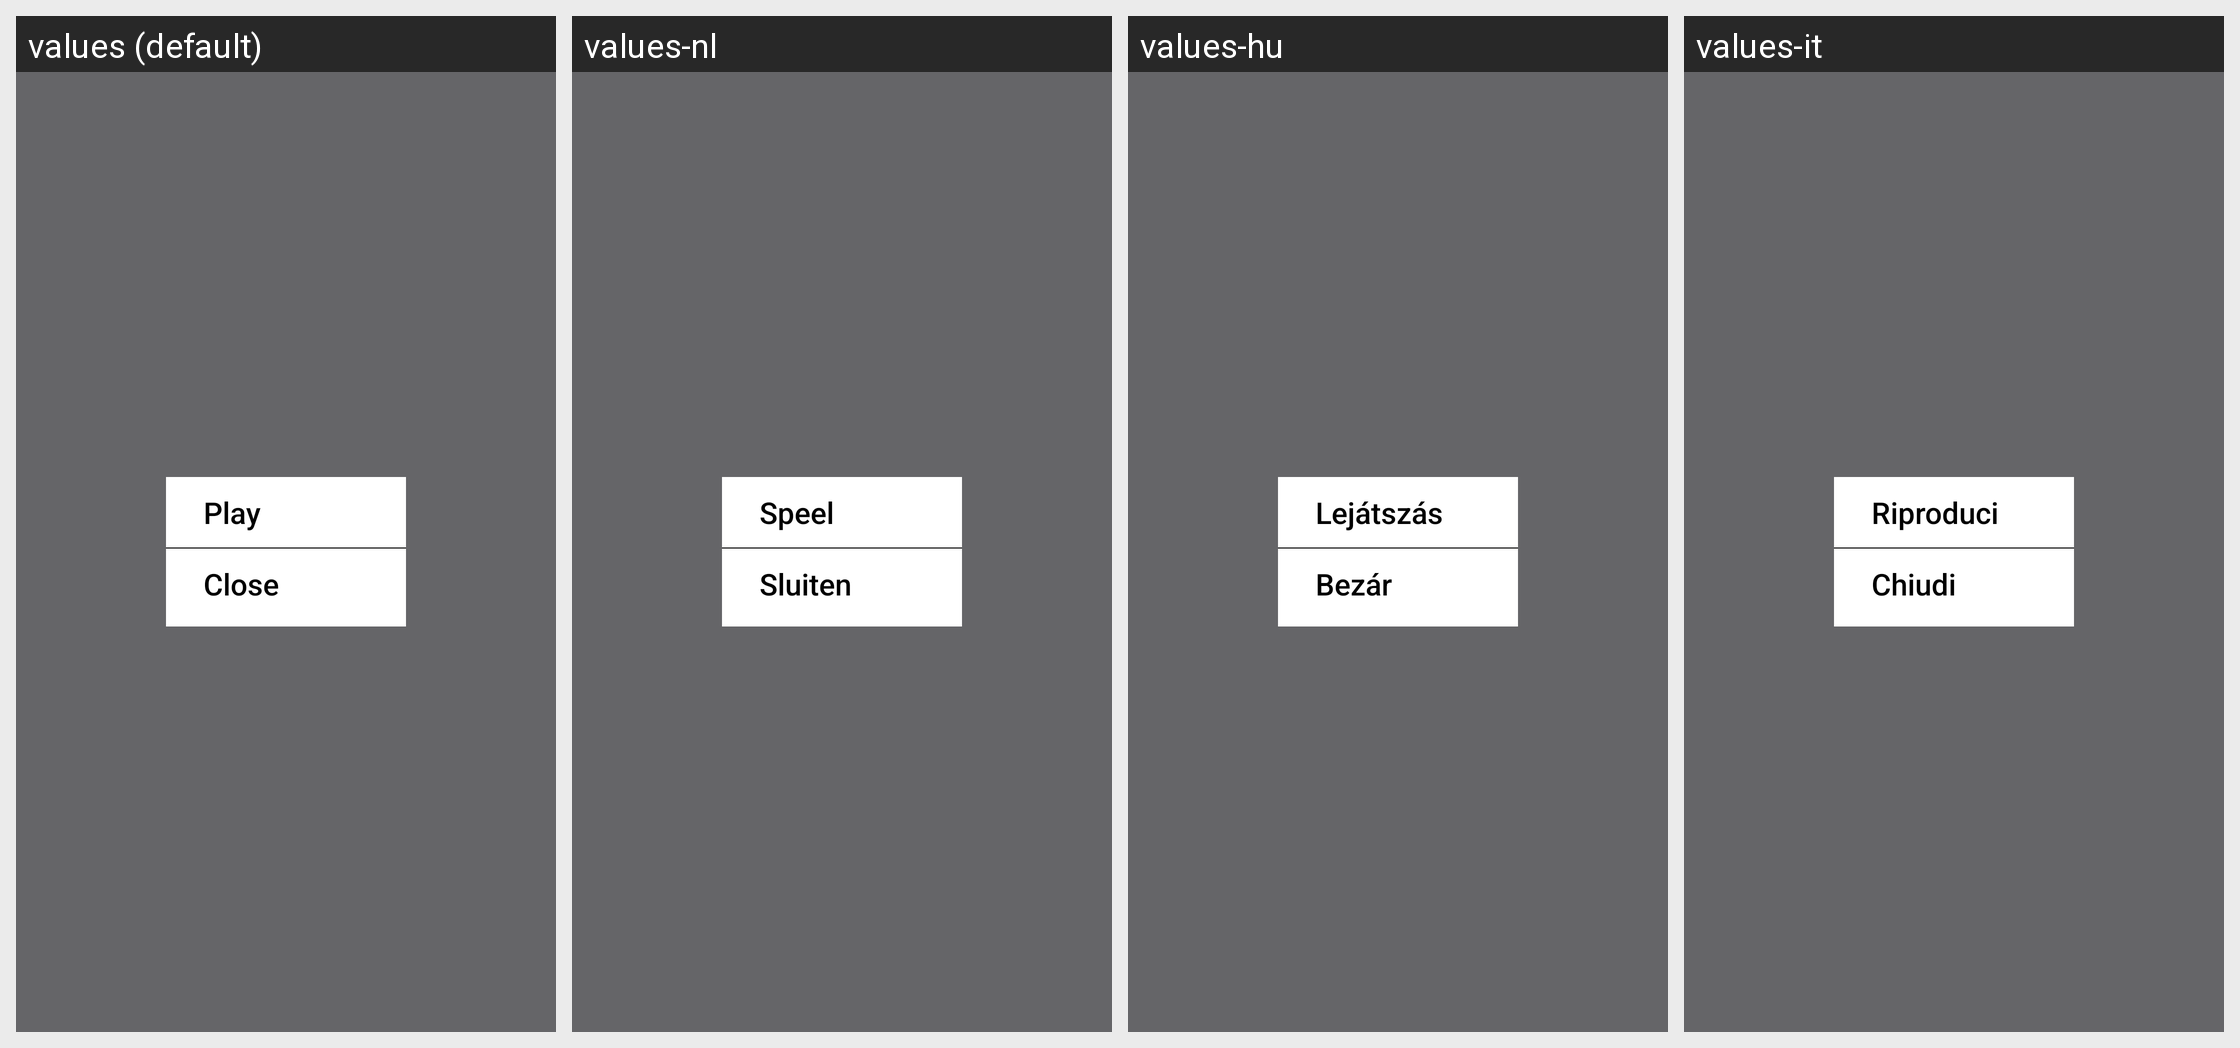

The Android screen above is rendered under several locales of the same app. Produce the string resources it draws, with the default and per-locale values.
Android screen res/layout/epg_popup_layout.xml rendered under 4 locales, left to right: values (default), values-nl, values-hu, values-it. Device: Nexus 5 (rendered at 1080×1920; each locale shown at half size, 540×960, under a caption strip naming it); theme AppTheme.NoActionBar.
Other locales in the repository, not shown: values-af, values-am, values-ar, values-as, values-az, values-be, values-bg, values-bn, values-bs, values-ca, values-cs, values-da, values-de, values-el, values-en-rCA, values-en-rGB, values-en-rIN, values-en-rXC, values-es, values-es-rUS, values-et, values-eu, values-fa, values-fi, values-fr, values-fr-rCA, values-gl, values-gu, values-he, values-hi, values-hr, values-hy, values-in, values-is, values-iw, values-ja, values-ka, values-kk, values-km, values-kn, values-ko, values-ky, values-lo, values-lt, values-lv, values-mk, values-ml, values-mn, values-mr, values-ms, values-my, values-nb, values-ne, values-or, values-pa, values-pl, values-pt, values-pt-rPT, values-ro, values-ru, values-si, values-sk, values-sl, values-sq, values-sr, values-sv, values-sw, values-ta, values-te, values-th, values-tl, values-tr, values-uk, values-ur, values-uz, values-vi, values-zh-rCN, values-zh-rHK, values-zh-rTW, values-zu.
Strings drawn on this screen, with the default value and each locale's value (text and hints the layout hard-codes, and strings that could not be matched under every locale, appear in the picture but are not listed):

nav_play
  values: Play
  values-nl: Speel
  values-hu: Lejátszás
  values-it: Riproduci

close
  values: Close
  values-nl: Sluiten
  values-hu: Bezár
  values-it: Chiudi
